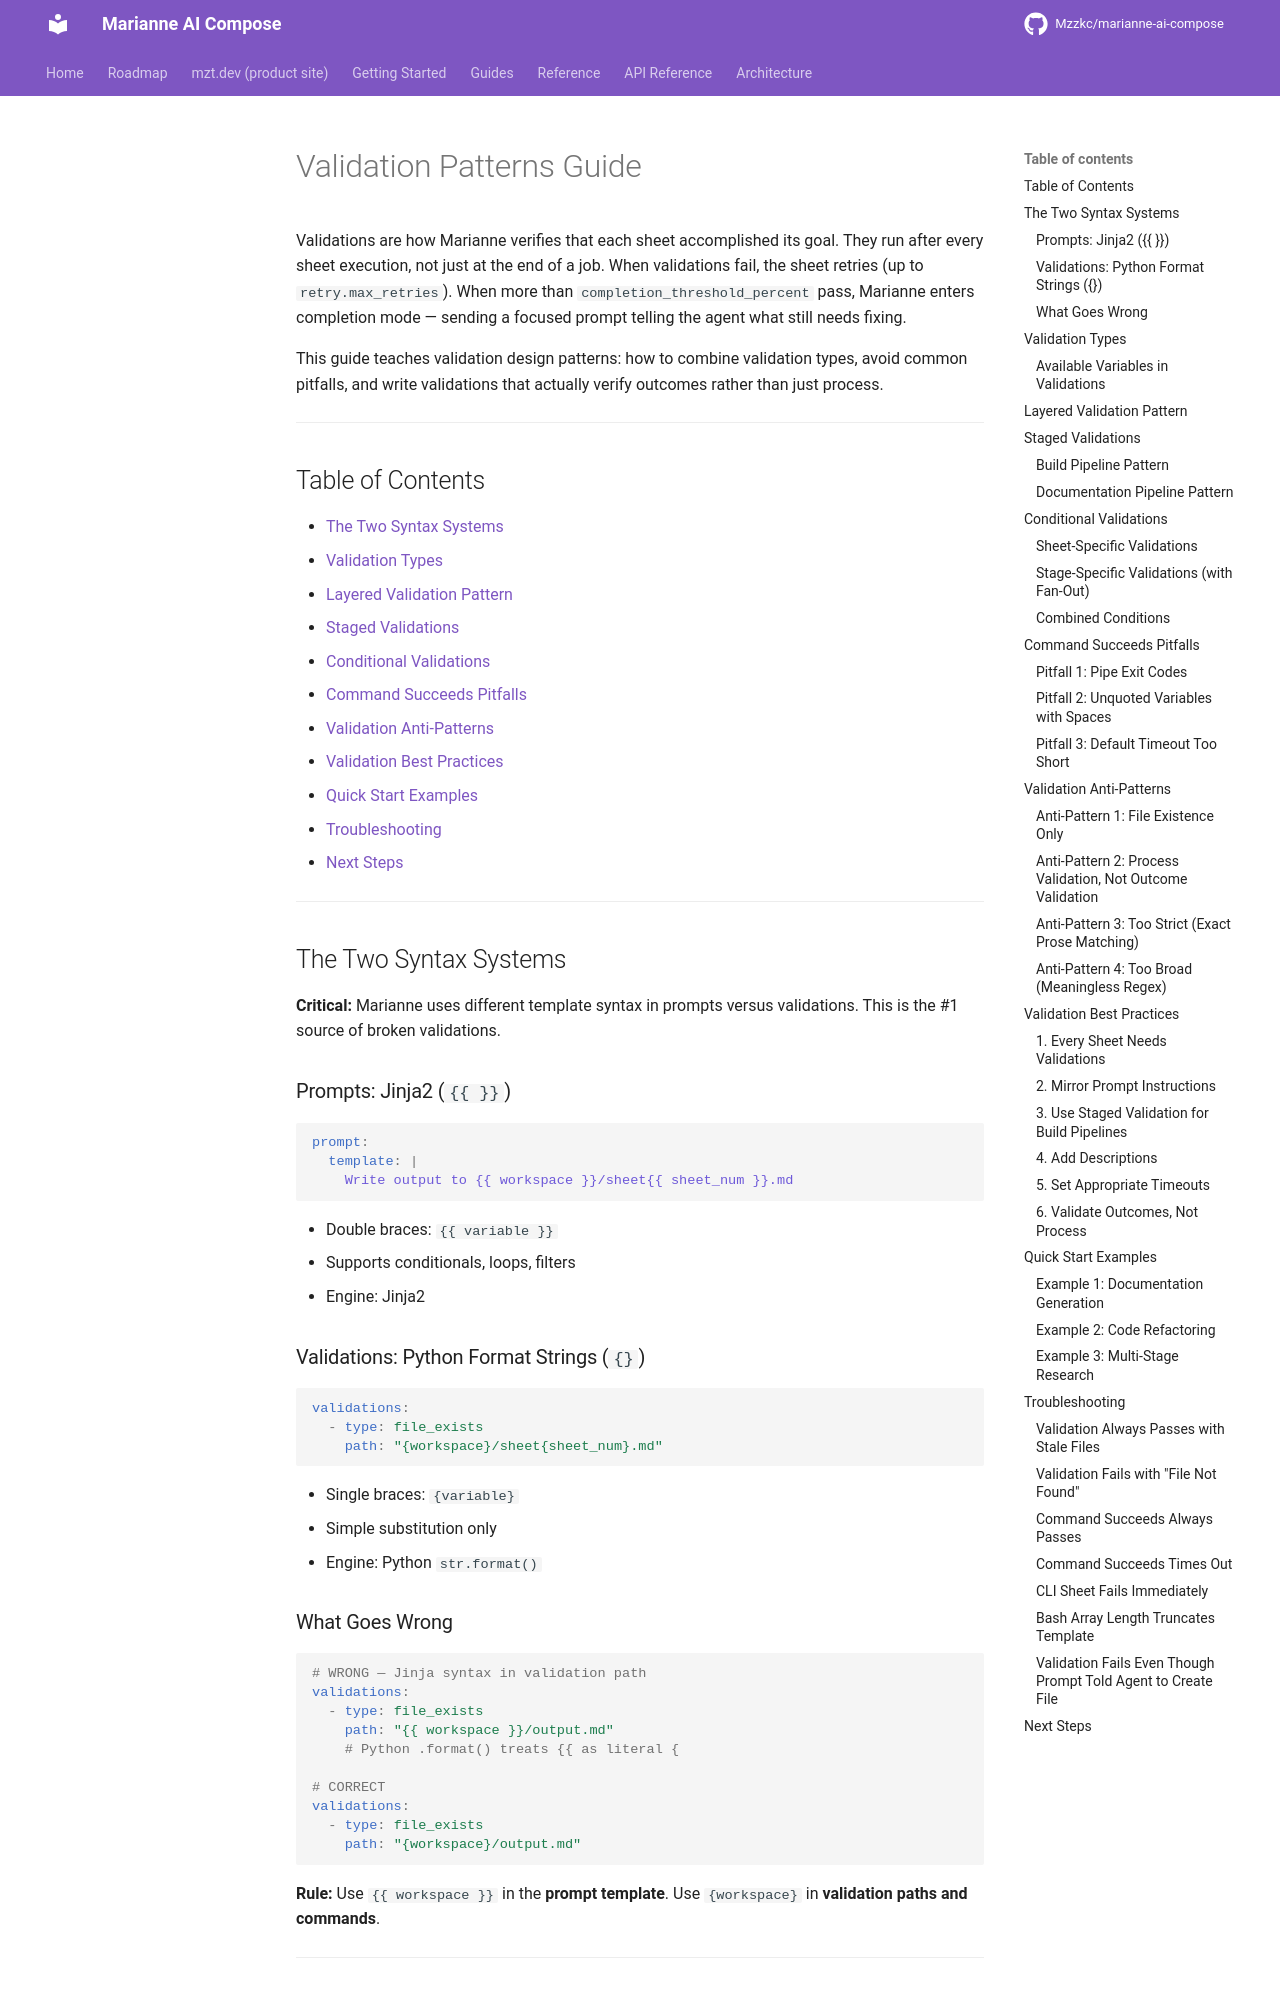

repository: Mzzkc/marianne-ai-compose · page: validation-patterns-guide/index.html · generator: mkdocs

# Validation Patterns Guide

Validations are how Marianne verifies that each sheet accomplished its goal. They run after every sheet execution, not just at the end of a job. When validations fail, the sheet retries (up to `retry.max_retries`). When more than `completion_threshold_percent` pass, Marianne enters completion mode — sending a focused prompt telling the agent what still needs fixing.

This guide teaches validation design patterns: how to combine validation types, avoid common pitfalls, and write validations that actually verify outcomes rather than just process.

---

## Table of Contents

- [The Two Syntax Systems](#the-two-syntax-systems)
- [Validation Types](#validation-types)
- [Layered Validation Pattern](#layered-validation-pattern)
- [Staged Validations](#staged-validations)
- [Conditional Validations](#conditional-validations)
- [Command Succeeds Pitfalls](#command-succeeds-pitfalls)
- [Validation Anti-Patterns](#validation-anti-patterns)
- [Validation Best Practices](#validation-best-practices)
- [Quick Start Examples](#quick-start-examples)
- [Troubleshooting](#troubleshooting)
- [Next Steps](#next-steps)

---

## The Two Syntax Systems

**Critical:** Marianne uses different template syntax in prompts versus validations. This is the #1 source of broken validations.

### Prompts: Jinja2 (`{{ }}`)

```yaml
prompt:
  template: |
    Write output to {{ workspace }}/sheet{{ sheet_num }}.md
```

- Double braces: `{{ variable }}`
- Supports conditionals, loops, filters
- Engine: Jinja2

### Validations: Python Format Strings (`{}`)

```yaml
validations:
  - type: file_exists
    path: "{workspace}/sheet{sheet_num}.md"
```

- Single braces: `{variable}`
- Simple substitution only
- Engine: Python `str.format()`

### What Goes Wrong

```yaml
# WRONG — Jinja syntax in validation path
validations:
  - type: file_exists
    path: "{{ workspace }}/output.md"
    # Python .format() treats {{ as literal {

# CORRECT
validations:
  - type: file_exists
    path: "{workspace}/output.md"
```

**Rule:** Use `{{ workspace }}` in the **prompt template**. Use `{workspace}` in **validation paths and commands**.

---
